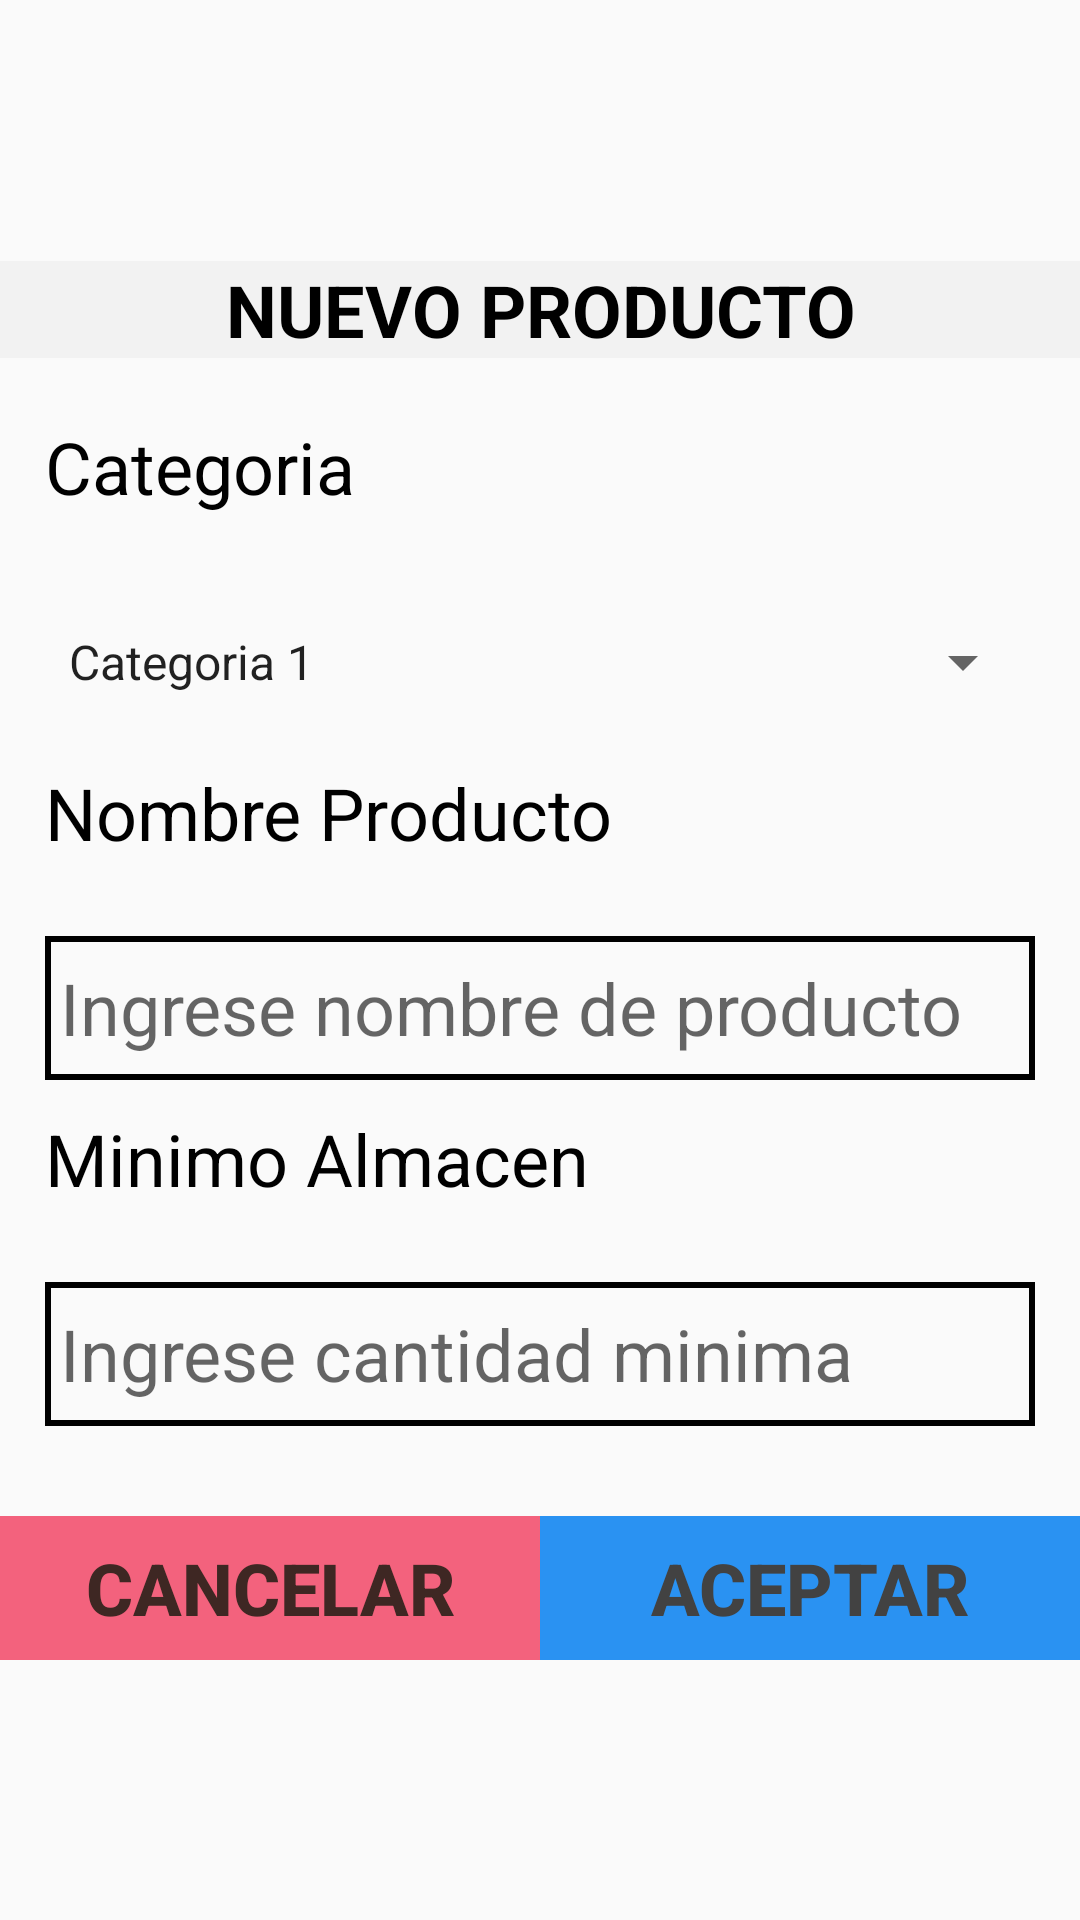

Layout XML and referenced resources for this Android screen:
<!-- AndroidManifest.xml: application theme Theme.CremeriaLucy -->
<!-- res/layout/dialog_product.xml -->
<?xml version="1.0" encoding="utf-8"?>
<androidx.constraintlayout.widget.ConstraintLayout xmlns:android="http://schemas.android.com/apk/res/android"
    xmlns:app="http://schemas.android.com/apk/res-auto"
    android:layout_width="match_parent"
    android:layout_height="wrap_content">

    <LinearLayout
        android:layout_width="match_parent"
        android:layout_height="wrap_content"
        android:orientation="vertical"
        app:layout_constraintBottom_toBottomOf="parent"
        app:layout_constraintEnd_toEndOf="parent"
        app:layout_constraintStart_toStartOf="parent"
        app:layout_constraintTop_toTopOf="parent">

        <LinearLayout
            android:layout_width="match_parent"
            android:layout_height="wrap_content"
            android:orientation="vertical">

            <TextView
                android:id="@+id/lblTipoMovimiento"
                android:layout_width="match_parent"
                android:layout_height="wrap_content"
                android:background="@color/Secundario"
                android:text="NUEVO PRODUCTO"
                android:textAlignment="center"
                android:textColor="#000000"
                android:textSize="24sp"
                android:textStyle="bold" />
        </LinearLayout>

        <LinearLayout
            android:layout_width="match_parent"
            android:layout_height="wrap_content"
            android:layout_marginBottom="5dp"
            android:orientation="vertical">

            <ScrollView
                android:layout_width="match_parent"
                android:layout_height="match_parent">

                <LinearLayout
                    android:layout_width="match_parent"
                    android:layout_height="wrap_content"
                    android:orientation="vertical" >

                    <TextView
                        android:id="@+id/textView13"
                        android:layout_width="match_parent"
                        android:layout_height="wrap_content"
                        android:layout_marginLeft="15dp"
                        android:layout_marginTop="20dp"
                        android:layout_marginRight="15dp"
                        android:layout_marginBottom="25dp"
                        android:text="Categoria"
                        android:textColor="#000000"
                        android:textSize="24sp" />

                    <Spinner
                        android:id="@+id/spnCategorias"
                        android:layout_width="match_parent"
                        android:layout_height="wrap_content"
                        android:layout_marginLeft="15dp"
                        android:layout_marginRight="15dp"
                        android:contentDescription="@string/app_name"
                        android:dropDownWidth="match_parent"
                        android:entries="@array/CategoriasItems"
                        android:foreground="@drawable/border_edittext"
                        android:minWidth="20dp"
                        android:minHeight="48dp"
                        android:spinnerMode="dialog" />

                    <TextView
                        android:id="@+id/textView14"
                        android:layout_width="match_parent"
                        android:layout_height="wrap_content"
                        android:layout_marginLeft="15dp"
                        android:layout_marginTop="10dp"
                        android:layout_marginRight="15dp"
                        android:layout_marginBottom="25dp"
                        android:text="Nombre Producto"
                        android:textColor="#000000"
                        android:textSize="24sp" />

                    <EditText
                        android:id="@+id/txtNombreAProducto"
                        android:layout_width="match_parent"
                        android:layout_height="wrap_content"
                        android:layout_marginLeft="15dp"
                        android:layout_marginRight="15dp"
                        android:background="@drawable/border_edittext"
                        android:ems="10"
                        android:hint="Ingrese nombre de producto"
                        android:inputType="textPersonName"
                        android:minHeight="48dp"
                        android:textSize="24sp" />

                    <TextView
                        android:id="@+id/textView18"
                        android:layout_width="match_parent"
                        android:layout_height="wrap_content"
                        android:layout_marginLeft="15dp"
                        android:layout_marginTop="10dp"
                        android:layout_marginRight="15dp"
                        android:layout_marginBottom="25dp"
                        android:text="Minimo Almacen"
                        android:textColor="#000000"
                        android:textSize="24sp" />

                    <EditText
                        android:id="@+id/txtPiezasAProducto"
                        android:layout_width="match_parent"
                        android:layout_height="wrap_content"
                        android:layout_marginLeft="15dp"
                        android:layout_marginBottom="25dp"
                        android:layout_marginRight="15dp"
                        android:background="@drawable/border_edittext"
                        android:ems="10"
                        android:hint="Ingrese cantidad minima"
                        android:inputType="textPersonName"
                        android:minHeight="48dp"
                        android:textSize="24sp" />

                </LinearLayout>
            </ScrollView>

        </LinearLayout>

        <LinearLayout
            android:layout_width="match_parent"
            android:layout_height="wrap_content"
            android:layout_gravity="bottom"
            android:orientation="vertical">

            <LinearLayout
                android:id="@+id/llInfoAlmacen"
                android:layout_width="match_parent"
                android:layout_height="match_parent"
                android:orientation="horizontal">

                <Button
                    android:id="@+id/btnCancelarAProducto"
                    android:layout_width="match_parent"
                    android:layout_height="wrap_content"
                    android:layout_weight="1"
                    android:background="@color/Boton_Cancelar"
                    android:text="CANCELAR"
                    android:textColor="#3E2723"
                    android:textSize="24sp"
                    android:textStyle="bold" />

                <Button
                    android:id="@+id/btnAceptarAProducto"
                    android:layout_width="match_parent"
                    android:layout_height="wrap_content"
                    android:layout_weight="1"
                    android:background="@color/Listas"
                    android:backgroundTintMode="add"
                    android:text="ACEPTAR"
                    android:textColor="#424242"
                    android:textSize="24sp"
                    android:textStyle="bold" />
            </LinearLayout>

        </LinearLayout>

    </LinearLayout>
</androidx.constraintlayout.widget.ConstraintLayout>
<!-- resources referenced by this layout -->
<resources>
  <string-array name="CategoriasItems">
          <item>Categoria 1</item>
          <item>Categoria 2</item>
          <item>Categoria 3</item>
          <item>Categoria 4</item>
      </string-array>
  <color name="Boton_Cancelar">#f3627d</color>
  <color name="Listas">#2a92f2</color>
  <color name="Secundario">#f2f2f2</color>
  <!-- drawable border_edittext (drawable) -->
  <?xml version="1.0" encoding="utf-8"?>
  <shape xmlns:android="http://schemas.android.com/apk/res/android" android:shape="rectangle" >
  
      <padding android:top="5dp"
          android:bottom="5dp"
          android:left="5dp"
          android:right="5dp"/>
      <stroke android:width="2dp" android:color="#000"/>
  </shape>
  <string name="app_name">Cremeria Lucy</string>
  <style name="Theme.CremeriaLucy" parent="Theme.AppCompat.Light.NoActionBar">&gt;
          
          <item name="colorPrimary">@color/Principal</item>
          <item name="colorPrimaryVariant">@color/Listas</item>
          <item name="colorOnPrimary">@color/Secundario</item>
          
          <item name="colorSecondary">@color/Principal</item>
          <item name="colorSecondaryVariant">@color/Listas</item>
          <item name="colorOnSecondary">@color/Secundario</item>
          
          <item name="android:statusBarColor" tools:targetApi="l">?attr/colorPrimaryVariant</item>
          
      </style>
  <color name="Principal">#3e79ef</color>
</resources>
